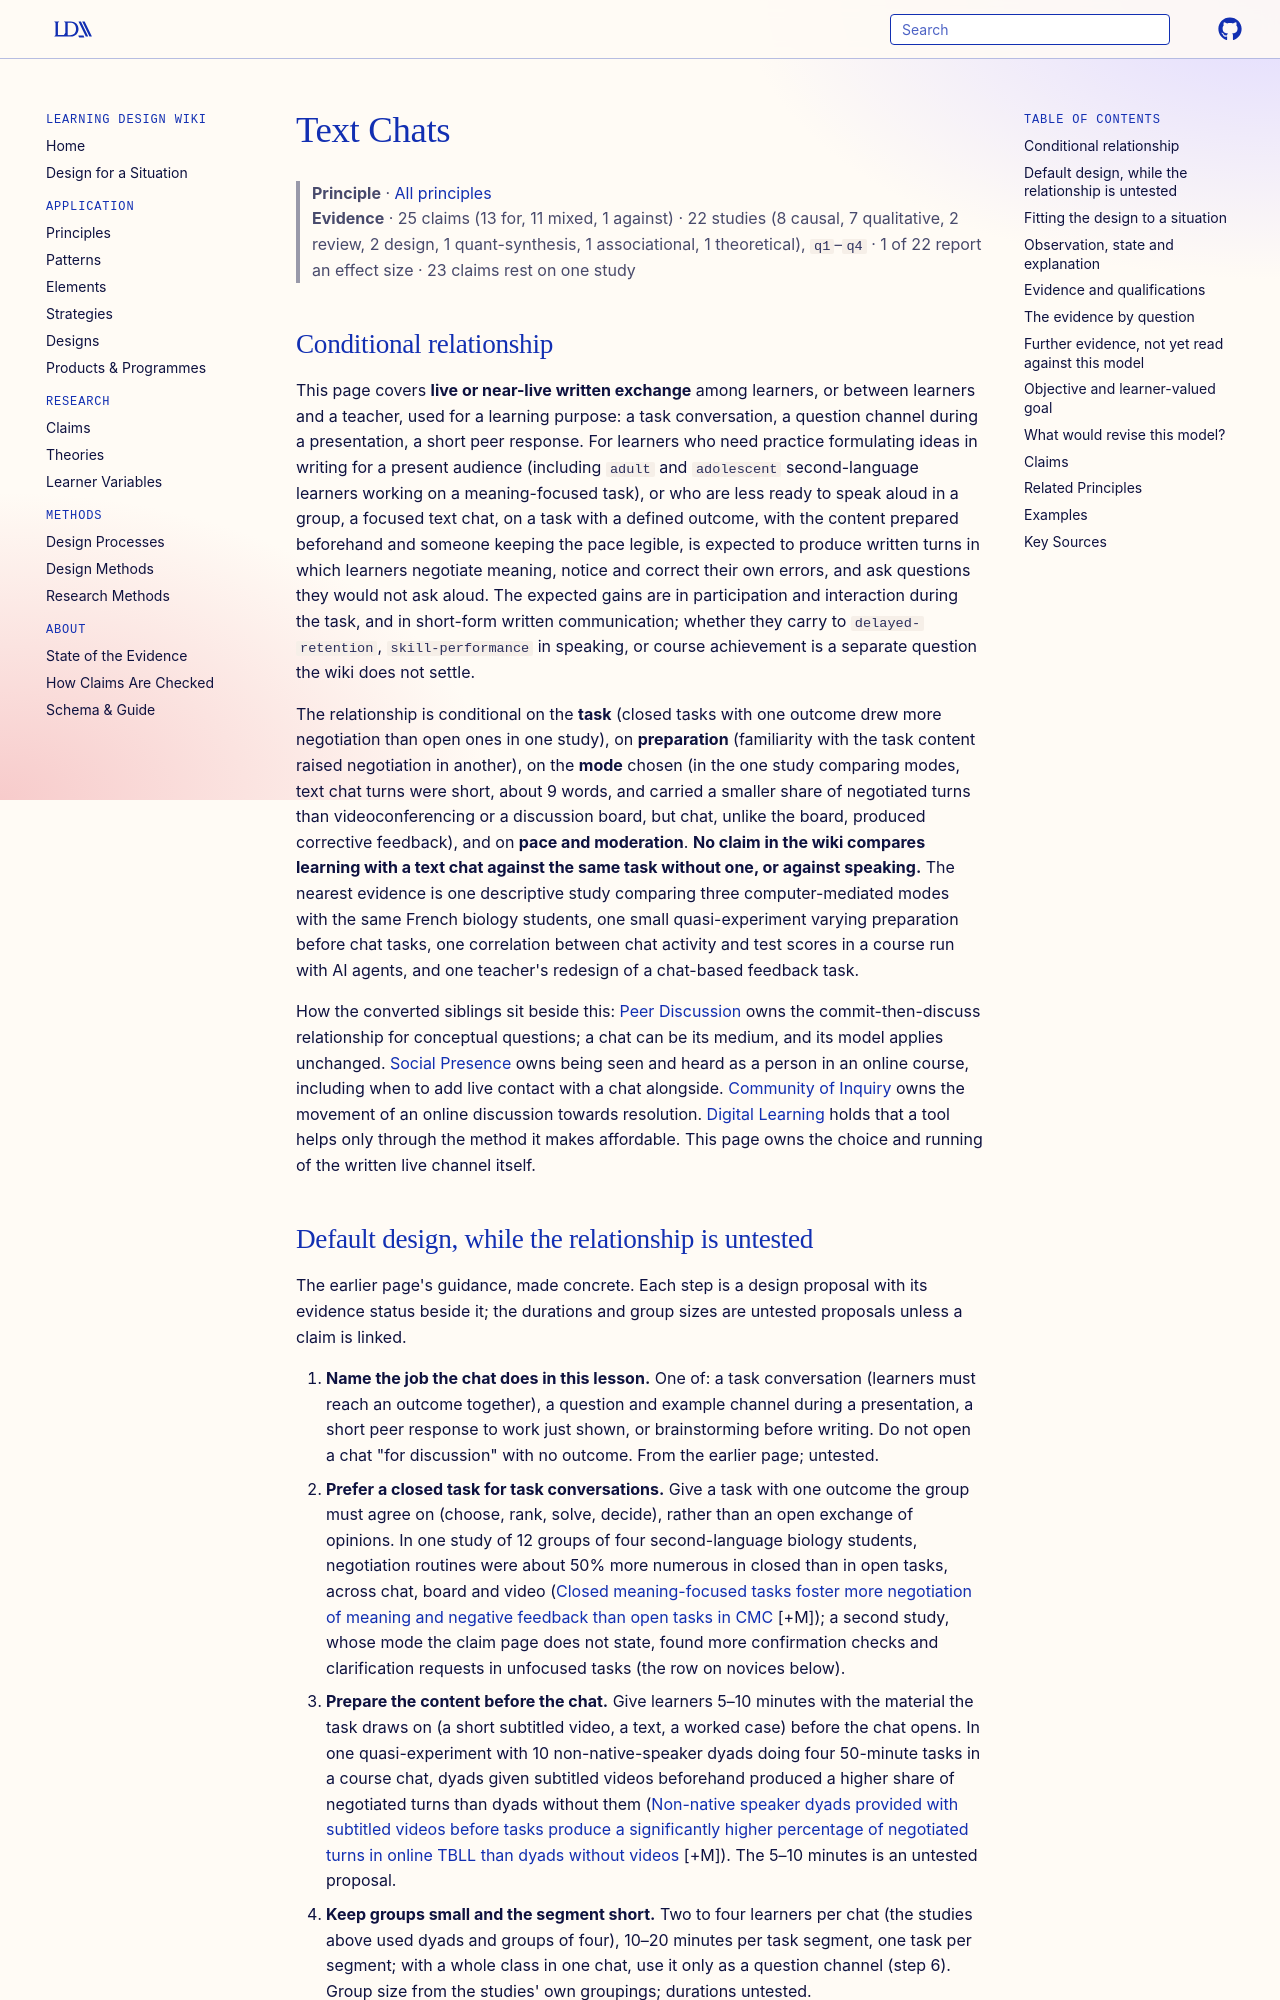

repository: Learning-Design-Alliance/learning-wiki · page: principles/text-chats/index.html · generator: mkdocs

---
type: principle
id: text-chats
title: Text Chats
description: "For learners who need practice writing for a live audience or a lower-threshold way to ask and respond, a focused text chat on a closed task, with content prepared beforehand and someone keeping the pace legible, is expected to produce negotiation of meaning, self-correction and wider participation, but no claim in the wiki tests chat against the same task without it on a learning outcome."
canonical: true
status: review
generated:
  by: claude/unspecified
  at: 2026-10-15
sources:
  - id: payne-2002
    resource: "https://doi.org/10.1558/cj.v20i1.7-32"
    title: "Payne, J. S., & Whitney, P. J. (2002). Developing L2 oral proficiency through synchronous CMC: Output, working memory, and interlanguage development. *CALICO Journal, 20*(1), 7-32"
    author: "Payne, J. S., & Whitney, P. J"
---

# Text Chats

> **Principle** · [All principles](index.md)
> **Evidence** · 25 claims (13 for, 11 mixed, 1 against) · 22 studies (8 causal, 7 qualitative, 2 review, 2 design, 1 quant-synthesis, 1 associational, 1 theoretical), `q1`–`q4` · 1 of 22 report an effect size · 23 claims rest on one study

## Conditional relationship

This page covers **live or near-live written exchange** among learners, or between learners and a teacher, used for a learning purpose: a task conversation, a question channel during a presentation, a short peer response. For learners who need practice formulating ideas in writing for a present audience (including `adult` and `adolescent` second-language learners working on a meaning-focused task), or who are less ready to speak aloud in a group, a focused text chat, on a task with a defined outcome, with the content prepared beforehand and someone keeping the pace legible, is expected to produce written turns in which learners negotiate meaning, notice and correct their own errors, and ask questions they would not ask aloud. The expected gains are in participation and interaction during the task, and in short-form written communication; whether they carry to `delayed-retention`, `skill-performance` in speaking, or course achievement is a separate question the wiki does not settle.

The relationship is conditional on the **task** (closed tasks with one outcome drew more negotiation than open ones in one study), on **preparation** (familiarity with the task content raised negotiation in another), on the **mode** chosen (in the one study comparing modes, text chat turns were short, about 9 words, and carried a smaller share of negotiated turns than videoconferencing or a discussion board, but chat, unlike the board, produced corrective feedback), and on **pace and moderation**. **No claim in the wiki compares learning with a text chat against the same task without one, or against speaking.** The nearest evidence is one descriptive study comparing three computer-mediated modes with the same French biology students, one small quasi-experiment varying preparation before chat tasks, one correlation between chat activity and test scores in a course run with AI agents, and one teacher's redesign of a chat-based feedback task.

How the converted siblings sit beside this: [Peer Discussion](peer-discussion.md) owns the commit-then-discuss relationship for conceptual questions; a chat can be its medium, and its model applies unchanged. [Social Presence](social-presence.md) owns being seen and heard as a person in an online course, including when to add live contact with a chat alongside. [Community of Inquiry](community-of-inquiry.md) owns the movement of an online discussion towards resolution. [Digital Learning](digital-learning.md) holds that a tool helps only through the method it makes affordable. This page owns the choice and running of the written live channel itself.
